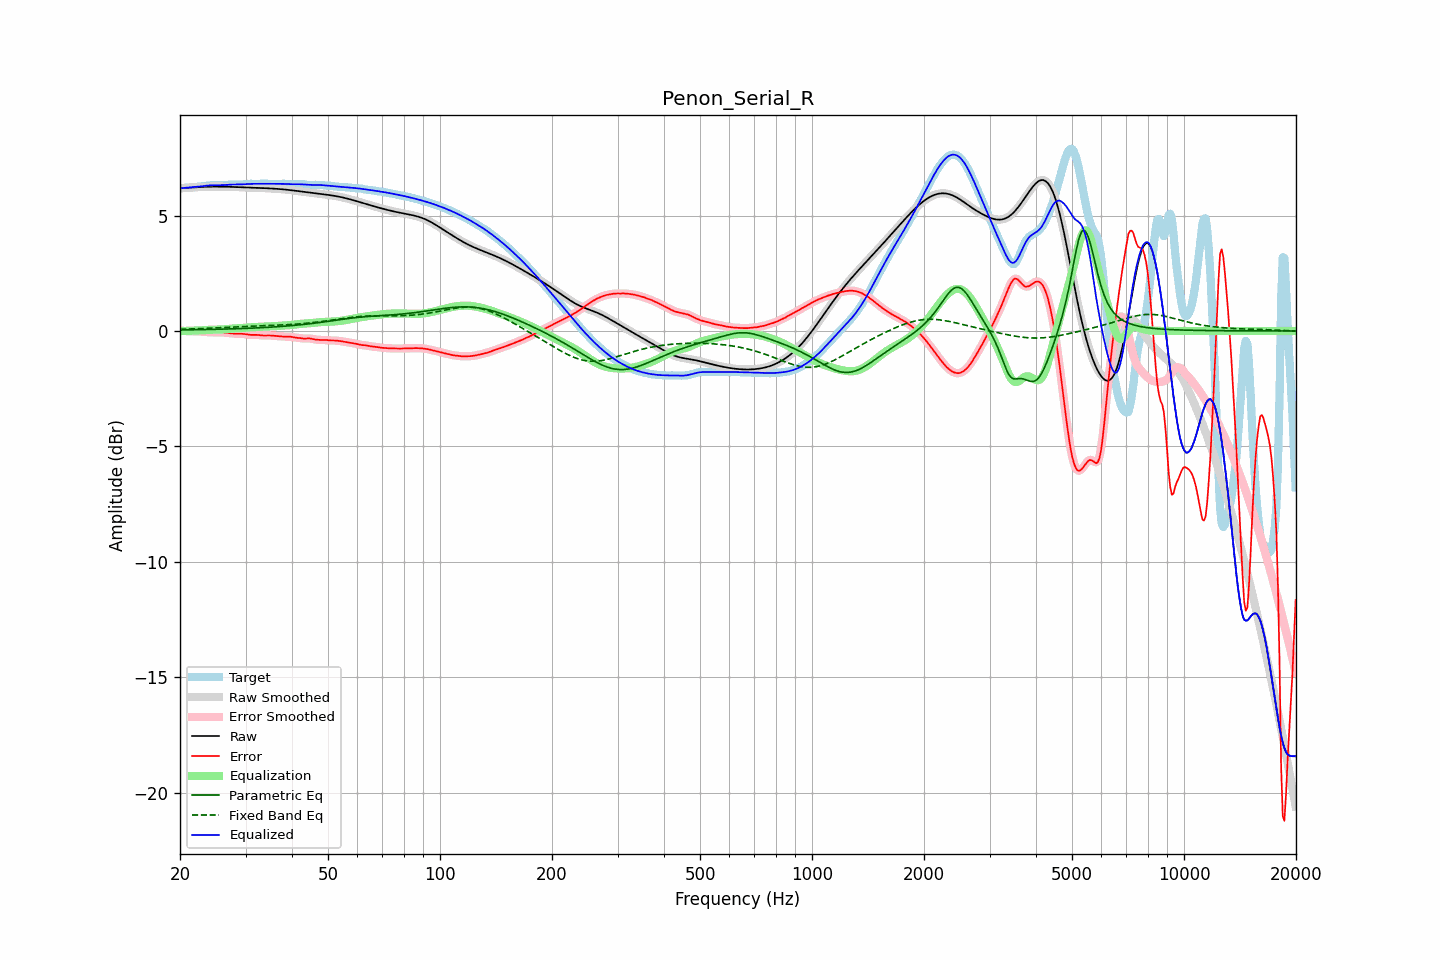

The table this chart was drawn from, first rows:
frequency, raw, error, smoothed, error_smoothed, equalization, parametric_eq, fixed_band_eq, equalized_raw, equalized_smoothed, target
20.00, 6.19, 0.01, 6.19, 0.01, -0.01, 0.04, 0.07, 6.18, 6.18, 6.18
20.20, 6.19, 0.01, 6.19, 0.01, -0.01, 0.05, 0.08, 6.19, 6.19, 6.19
20.40, 6.20, 0.00, 6.20, 0.00, -0.00, 0.05, 0.08, 6.19, 6.19, 6.19
20.61, 6.20, -0.00, 6.20, -0.00, -0.00, 0.05, 0.08, 6.20, 6.20, 6.20
20.81, 6.20, -0.01, 6.20, -0.01, 0.00, 0.05, 0.08, 6.20, 6.20, 6.21
21.02, 6.21, -0.01, 6.21, -0.01, 0.00, 0.05, 0.08, 6.21, 6.21, 6.21
21.23, 6.21, -0.01, 6.21, -0.01, 0.01, 0.05, 0.09, 6.22, 6.22, 6.22
21.44, 6.21, -0.01, 6.21, -0.01, 0.01, 0.05, 0.09, 6.22, 6.22, 6.23
21.66, 6.22, -0.01, 6.22, -0.01, 0.01, 0.05, 0.09, 6.23, 6.23, 6.23
21.87, 6.22, -0.01, 6.22, -0.01, 0.01, 0.05, 0.09, 6.24, 6.24, 6.23
22.09, 6.23, -0.01, 6.23, -0.01, 0.01, 0.06, 0.10, 6.24, 6.24, 6.24
22.31, 6.23, -0.02, 6.23, -0.02, 0.02, 0.06, 0.10, 6.25, 6.25, 6.25
22.54, 6.24, -0.02, 6.24, -0.02, 0.02, 0.06, 0.10, 6.26, 6.26, 6.26
22.76, 6.24, -0.03, 6.24, -0.03, 0.03, 0.06, 0.10, 6.27, 6.27, 6.26
22.99, 6.24, -0.03, 6.24, -0.03, 0.03, 0.06, 0.11, 6.27, 6.27, 6.27
23.22, 6.25, -0.04, 6.25, -0.04, 0.04, 0.06, 0.11, 6.28, 6.28, 6.28
23.45, 6.25, -0.04, 6.25, -0.04, 0.04, 0.06, 0.11, 6.29, 6.29, 6.29
23.69, 6.25, -0.05, 6.25, -0.05, 0.05, 0.07, 0.12, 6.30, 6.30, 6.30
23.92, 6.25, -0.05, 6.25, -0.05, 0.05, 0.07, 0.12, 6.30, 6.30, 6.31
24.16, 6.25, -0.06, 6.25, -0.06, 0.05, 0.07, 0.12, 6.31, 6.31, 6.31
24.40, 6.26, -0.06, 6.26, -0.06, 0.06, 0.07, 0.13, 6.31, 6.31, 6.31
24.65, 6.26, -0.06, 6.26, -0.06, 0.06, 0.07, 0.13, 6.31, 6.31, 6.31
24.89, 6.26, -0.06, 6.26, -0.06, 0.06, 0.07, 0.13, 6.31, 6.31, 6.31
25.14, 6.26, -0.06, 6.26, -0.06, 0.06, 0.07, 0.14, 6.31, 6.31, 6.31
25.39, 6.26, -0.06, 6.26, -0.06, 0.06, 0.08, 0.14, 6.31, 6.31, 6.31
25.65, 6.25, -0.06, 6.25, -0.06, 0.06, 0.08, 0.14, 6.32, 6.32, 6.31
25.91, 6.25, -0.06, 6.25, -0.06, 0.06, 0.08, 0.15, 6.32, 6.32, 6.32
26.16, 6.25, -0.07, 6.25, -0.07, 0.07, 0.08, 0.15, 6.32, 6.32, 6.32
26.43, 6.25, -0.07, 6.25, -0.07, 0.07, 0.08, 0.15, 6.33, 6.33, 6.32
26.69, 6.25, -0.08, 6.25, -0.08, 0.08, 0.09, 0.16, 6.33, 6.33, 6.33
26.96, 6.25, -0.09, 6.25, -0.09, 0.09, 0.09, 0.16, 6.34, 6.34, 6.34
27.23, 6.24, -0.10, 6.24, -0.10, 0.09, 0.09, 0.16, 6.34, 6.34, 6.34
27.50, 6.24, -0.10, 6.24, -0.10, 0.10, 0.09, 0.17, 6.34, 6.34, 6.35
27.77, 6.24, -0.11, 6.24, -0.11, 0.11, 0.09, 0.17, 6.35, 6.35, 6.35
28.05, 6.24, -0.11, 6.24, -0.11, 0.11, 0.10, 0.17, 6.35, 6.35, 6.35
28.33, 6.24, -0.12, 6.23, -0.12, 0.11, 0.10, 0.18, 6.35, 6.35, 6.35
28.62, 6.23, -0.12, 6.23, -0.12, 0.12, 0.10, 0.18, 6.35, 6.35, 6.35
28.90, 6.23, -0.12, 6.23, -0.12, 0.12, 0.10, 0.18, 6.35, 6.35, 6.35
29.19, 6.23, -0.12, 6.23, -0.12, 0.12, 0.11, 0.19, 6.35, 6.35, 6.35
29.48, 6.22, -0.12, 6.22, -0.12, 0.13, 0.11, 0.19, 6.35, 6.35, 6.35
29.78, 6.22, -0.13, 6.22, -0.13, 0.14, 0.11, 0.19, 6.36, 6.36, 6.35
30.08, 6.22, -0.14, 6.22, -0.14, 0.14, 0.11, 0.20, 6.36, 6.36, 6.36
30.38, 6.22, -0.15, 6.22, -0.15, 0.15, 0.12, 0.20, 6.37, 6.37, 6.37
30.68, 6.21, -0.16, 6.21, -0.16, 0.16, 0.12, 0.20, 6.37, 6.37, 6.38
30.99, 6.21, -0.17, 6.21, -0.17, 0.16, 0.12, 0.21, 6.37, 6.37, 6.38
31.30, 6.21, -0.17, 6.21, -0.17, 0.17, 0.13, 0.21, 6.37, 6.37, 6.38
31.61, 6.21, -0.17, 6.21, -0.17, 0.17, 0.13, 0.21, 6.38, 6.38, 6.37
31.93, 6.20, -0.17, 6.20, -0.17, 0.17, 0.13, 0.22, 6.38, 6.38, 6.37
32.24, 6.20, -0.17, 6.20, -0.17, 0.18, 0.13, 0.22, 6.38, 6.38, 6.37
32.57, 6.20, -0.17, 6.20, -0.18, 0.18, 0.14, 0.22, 6.38, 6.38, 6.37
32.89, 6.20, -0.18, 6.20, -0.18, 0.18, 0.14, 0.22, 6.38, 6.38, 6.38
33.22, 6.19, -0.19, 6.19, -0.19, 0.19, 0.15, 0.23, 6.38, 6.38, 6.38
33.55, 6.19, -0.20, 6.19, -0.20, 0.19, 0.15, 0.23, 6.38, 6.38, 6.39
33.89, 6.19, -0.20, 6.19, -0.20, 0.19, 0.15, 0.23, 6.38, 6.38, 6.38
34.23, 6.18, -0.20, 6.18, -0.20, 0.20, 0.16, 0.23, 6.38, 6.38, 6.38
34.57, 6.18, -0.19, 6.18, -0.19, 0.20, 0.16, 0.24, 6.38, 6.38, 6.37
34.92, 6.18, -0.19, 6.18, -0.20, 0.20, 0.16, 0.24, 6.38, 6.38, 6.37
35.27, 6.17, -0.20, 6.17, -0.20, 0.20, 0.17, 0.24, 6.38, 6.38, 6.37
35.62, 6.17, -0.21, 6.17, -0.21, 0.21, 0.17, 0.24, 6.37, 6.37, 6.37
35.97, 6.16, -0.21, 6.16, -0.21, 0.21, 0.18, 0.25, 6.37, 6.37, 6.38
... 635 more rows
